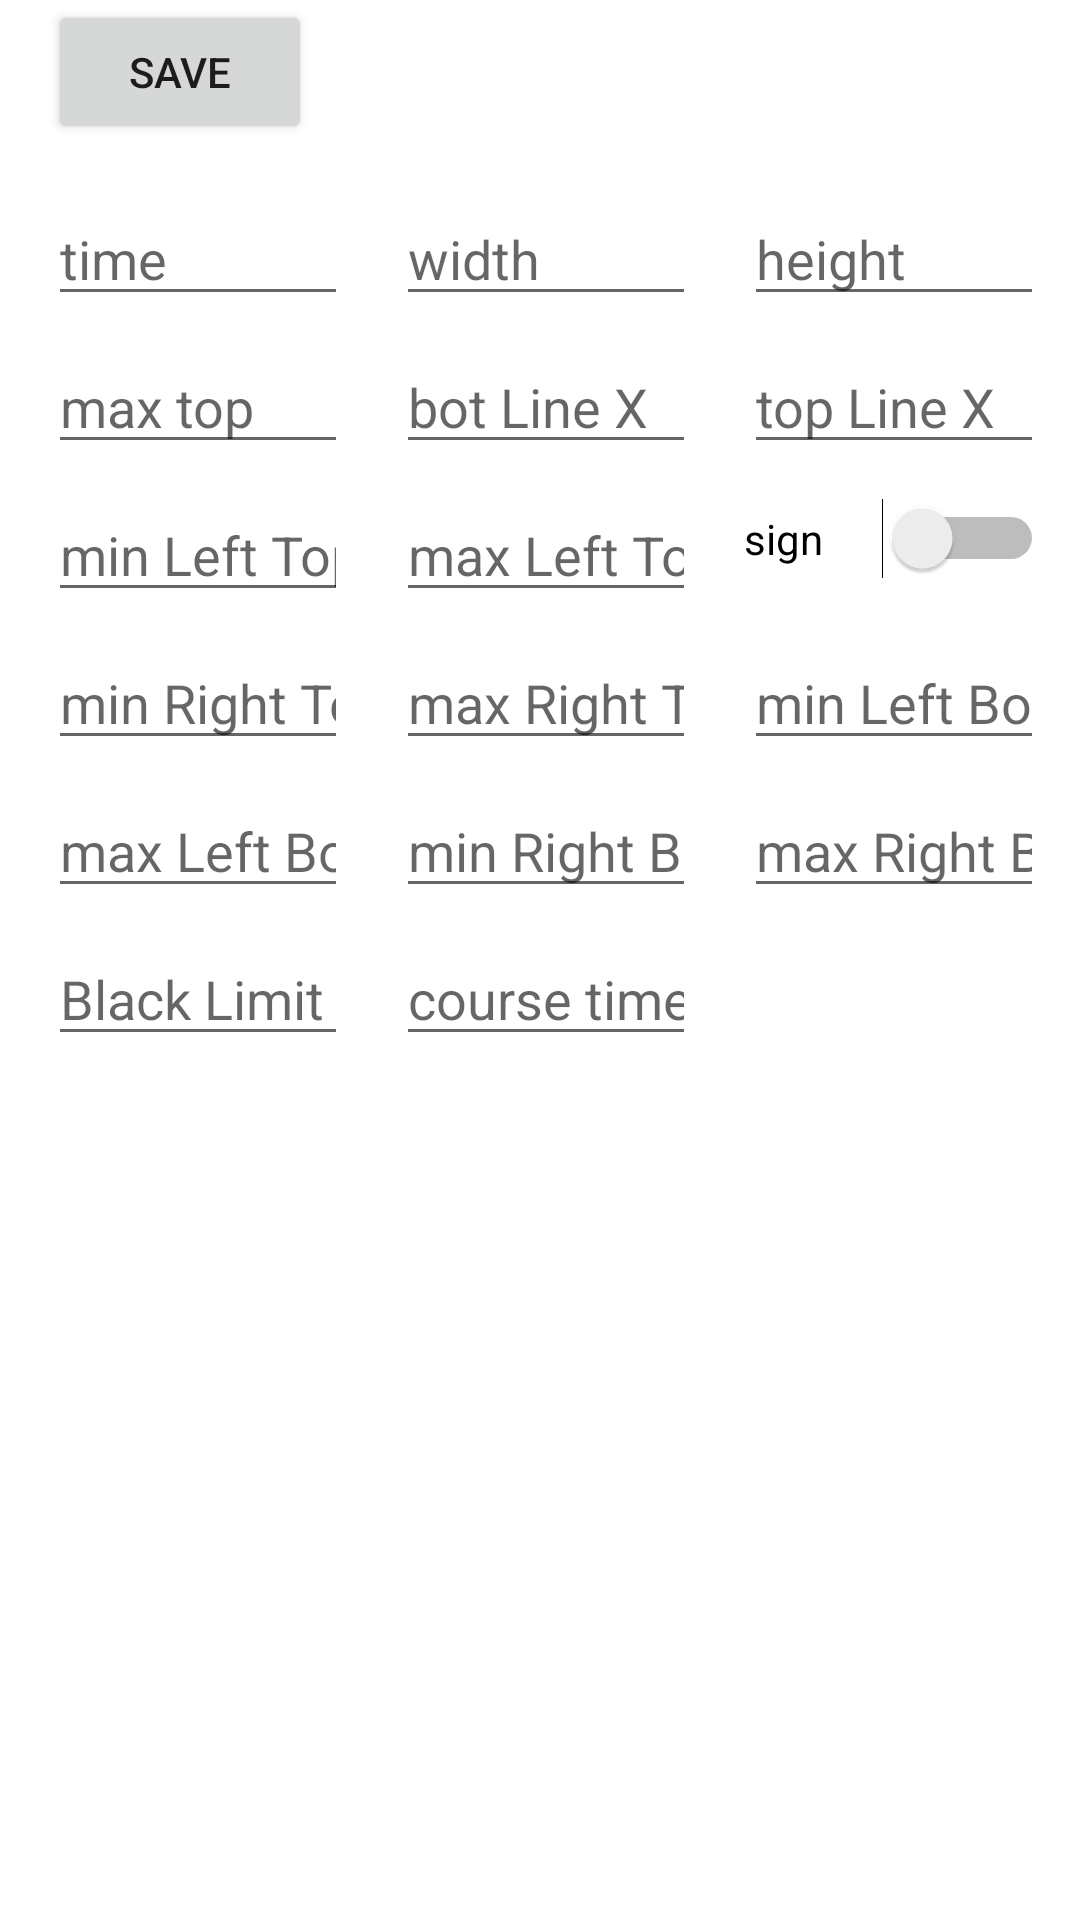

Produce the Android XML layout that renders to this screen, including the resource entries it uses.
<!-- AndroidManifest.xml: application theme Theme.Nama -->
<!-- res/layout/activity_setting.xml -->
<?xml version="1.0" encoding="utf-8"?>
<androidx.constraintlayout.widget.ConstraintLayout xmlns:android="http://schemas.android.com/apk/res/android"
    xmlns:app="http://schemas.android.com/apk/res-auto"
    xmlns:tools="http://schemas.android.com/tools"
    android:layout_width="match_parent"
    android:layout_height="match_parent"
    tools:context=".setting">

    <EditText
        android:id="@+id/editTextNumberDecimal8"
        android:layout_width="100dp"
        android:layout_height="wrap_content"
        android:layout_marginTop="8dp"
        android:ems="10"
        android:hint="max Left Top"
        android:inputType="numberDecimal"
        app:layout_constraintEnd_toEndOf="@+id/editTextNumberDecimal5"
        app:layout_constraintStart_toStartOf="@+id/editTextNumberDecimal5"
        app:layout_constraintTop_toBottomOf="@+id/editTextNumberDecimal5" />

    <EditText
        android:id="@+id/editTextNumberDecimal7"
        android:layout_width="100dp"
        android:layout_height="wrap_content"
        android:layout_marginTop="8dp"
        android:ems="10"
        android:hint="min Left Top"
        android:inputType="numberDecimal"
        app:layout_constraintEnd_toEndOf="@+id/editTextNumberDecimal4"
        app:layout_constraintStart_toStartOf="@+id/editTextNumberDecimal4"
        app:layout_constraintTop_toBottomOf="@+id/editTextNumberDecimal4" />

    <EditText
        android:id="@+id/editTextNumberDecimal5"
        android:layout_width="100dp"
        android:layout_height="wrap_content"
        android:layout_marginTop="8dp"
        android:ems="10"
        android:hint="bot Line X"
        android:inputType="numberDecimal"
        app:layout_constraintEnd_toEndOf="@+id/editTextNumberDecimal2"
        app:layout_constraintStart_toStartOf="@+id/editTextNumberDecimal2"
        app:layout_constraintTop_toBottomOf="@+id/editTextNumberDecimal2" />

    <Button
        android:id="@+id/button"
        android:layout_width="wrap_content"
        android:layout_height="wrap_content"
        android:layout_marginStart="16dp"
        android:text="save"
        app:layout_constraintStart_toStartOf="parent"
        app:layout_constraintTop_toTopOf="parent" />

    <EditText
        android:id="@+id/editTextNumberDecimal"
        android:layout_width="100dp"
        android:layout_height="wrap_content"
        android:layout_marginStart="16dp"
        android:layout_marginTop="16dp"
        android:ems="10"
        android:hint="time"
        android:inputType="numberDecimal"
        app:layout_constraintStart_toStartOf="parent"
        app:layout_constraintTop_toBottomOf="@+id/button" />

    <EditText
        android:id="@+id/editTextNumberDecimal2"
        android:layout_width="100dp"
        android:layout_height="wrap_content"
        android:layout_marginStart="16dp"
        android:ems="10"
        android:hint="width"
        android:inputType="numberDecimal"
        app:layout_constraintBottom_toBottomOf="@+id/editTextNumberDecimal"
        app:layout_constraintStart_toEndOf="@+id/editTextNumberDecimal"
        app:layout_constraintTop_toTopOf="@+id/editTextNumberDecimal" />

    <EditText
        android:id="@+id/editTextNumberDecimal3"
        android:layout_width="100dp"
        android:layout_height="wrap_content"
        android:layout_marginStart="16dp"
        android:ems="10"
        android:hint="height"
        android:inputType="numberDecimal"
        app:layout_constraintBottom_toBottomOf="@+id/editTextNumberDecimal2"
        app:layout_constraintStart_toEndOf="@+id/editTextNumberDecimal2"
        app:layout_constraintTop_toTopOf="@+id/editTextNumberDecimal2" />

    <EditText
        android:id="@+id/editTextNumberDecimal4"
        android:layout_width="100dp"
        android:layout_height="wrap_content"
        android:layout_marginTop="8dp"
        android:ems="10"
        android:hint="max top"
        android:inputType="numberDecimal"
        app:layout_constraintStart_toStartOf="@+id/editTextNumberDecimal"
        app:layout_constraintTop_toBottomOf="@+id/editTextNumberDecimal" />

    <EditText
        android:id="@+id/editTextNumberDecimal6"
        android:layout_width="100dp"
        android:layout_height="wrap_content"
        android:layout_marginTop="8dp"
        android:ems="10"
        android:hint="top Line X"
        android:inputType="numberDecimal"
        app:layout_constraintEnd_toEndOf="@+id/editTextNumberDecimal3"
        app:layout_constraintStart_toStartOf="@+id/editTextNumberDecimal3"
        app:layout_constraintTop_toBottomOf="@+id/editTextNumberDecimal3" />

    <EditText
        android:id="@+id/editTextNumberDecimal9"
        android:layout_width="100dp"
        android:layout_height="wrap_content"
        android:layout_marginTop="8dp"
        android:ems="10"
        android:hint="min Right Top"
        android:inputType="numberDecimal"
        app:layout_constraintEnd_toEndOf="@+id/editTextNumberDecimal7"
        app:layout_constraintStart_toStartOf="@+id/editTextNumberDecimal7"
        app:layout_constraintTop_toBottomOf="@+id/editTextNumberDecimal7" />

    <EditText
        android:id="@+id/editTextNumberDecimal10"
        android:layout_width="100dp"
        android:layout_height="wrap_content"
        android:layout_marginTop="8dp"
        android:ems="10"
        android:hint="max Right Top"
        android:inputType="numberDecimal"
        app:layout_constraintEnd_toEndOf="@+id/editTextNumberDecimal8"
        app:layout_constraintStart_toStartOf="@+id/editTextNumberDecimal8"
        app:layout_constraintTop_toBottomOf="@+id/editTextNumberDecimal8" />

    <EditText
        android:id="@+id/editTextNumberDecimal11"
        android:layout_width="100dp"
        android:layout_height="wrap_content"
        android:layout_marginTop="8dp"
        android:ems="10"
        android:hint="min Left Bottom"
        android:inputType="numberDecimal"
        app:layout_constraintEnd_toEndOf="@+id/editTextNumberDecimal6"
        app:layout_constraintStart_toStartOf="@+id/editTextNumberDecimal6"
        app:layout_constraintTop_toBottomOf="@+id/editTextNumberDecimal8" />

    <EditText
        android:id="@+id/editTextNumberDecimal12"
        android:layout_width="100dp"
        android:layout_height="wrap_content"
        android:layout_marginTop="8dp"
        android:ems="10"
        android:hint="max Left Bottom"
        android:inputType="numberDecimal"
        app:layout_constraintEnd_toEndOf="@+id/editTextNumberDecimal9"
        app:layout_constraintStart_toStartOf="@+id/editTextNumberDecimal9"
        app:layout_constraintTop_toBottomOf="@+id/editTextNumberDecimal9" />

    <EditText
        android:id="@+id/editTextNumberDecimal13"
        android:layout_width="100dp"
        android:layout_height="wrap_content"
        android:layout_marginTop="8dp"
        android:ems="10"
        android:hint="min Right Bottom"
        android:inputType="numberDecimal"
        app:layout_constraintEnd_toEndOf="@+id/editTextNumberDecimal10"
        app:layout_constraintStart_toStartOf="@+id/editTextNumberDecimal10"
        app:layout_constraintTop_toBottomOf="@+id/editTextNumberDecimal10" />

    <EditText
        android:id="@+id/editTextNumberDecimal14"
        android:layout_width="100dp"
        android:layout_height="wrap_content"
        android:layout_marginTop="8dp"
        android:ems="10"
        android:hint="max Right Bottom"
        android:inputType="numberDecimal"
        app:layout_constraintEnd_toEndOf="@+id/editTextNumberDecimal11"
        app:layout_constraintStart_toStartOf="@+id/editTextNumberDecimal11"
        app:layout_constraintTop_toBottomOf="@+id/editTextNumberDecimal11" />

    <Switch
        android:id="@+id/switch1"
        android:layout_width="0dp"
        android:layout_height="wrap_content"
        android:text="sign"
        app:layout_constraintBottom_toBottomOf="@+id/editTextNumberDecimal8"
        app:layout_constraintEnd_toEndOf="@+id/editTextNumberDecimal6"
        app:layout_constraintStart_toStartOf="@+id/editTextNumberDecimal6"
        app:layout_constraintTop_toBottomOf="@+id/editTextNumberDecimal6" />

    <EditText
        android:id="@+id/editTextPhone"
        android:layout_width="0dp"
        android:layout_height="wrap_content"
        android:layout_marginStart="16dp"
        android:layout_marginTop="8dp"
        android:ems="10"
        android:hint="Black Limit"
        android:inputType="phone"
        app:layout_constraintEnd_toEndOf="@+id/editTextNumberDecimal12"
        app:layout_constraintStart_toStartOf="parent"
        app:layout_constraintTop_toBottomOf="@+id/editTextNumberDecimal12" />

    <EditText
        android:id="@+id/editTextPhone2"
        android:layout_width="0dp"
        android:layout_height="wrap_content"
        android:layout_marginTop="8dp"
        android:ems="10"
        android:hint="course time"
        android:inputType="phone"
        app:layout_constraintEnd_toEndOf="@+id/editTextNumberDecimal13"
        app:layout_constraintStart_toStartOf="@+id/editTextNumberDecimal13"
        app:layout_constraintTop_toBottomOf="@+id/editTextNumberDecimal13" />

</androidx.constraintlayout.widget.ConstraintLayout>
<!-- resources referenced by this layout -->
<resources>
  <style name="Theme.Nama" parent="Theme.MaterialComponents.DayNight.DarkActionBar">
          
          <item name="colorPrimary">@color/purple_500</item>
          <item name="colorPrimaryVariant">@color/purple_700</item>
          <item name="colorOnPrimary">@color/white</item>
          
          <item name="colorSecondary">@color/teal_200</item>
          <item name="colorSecondaryVariant">@color/teal_700</item>
          <item name="colorOnSecondary">@color/black</item>
          
          <item name="android:statusBarColor" tools:targetApi="l">?attr/colorPrimaryVariant</item>
          
      </style>
  <!-- not gathered from this repository: default colours our renderer supplied (Android Studio template values) -->
  <color name="purple_500">#FF6200EE</color>
  <color name="purple_700">#FF3700B3</color>
  <color name="teal_200">#FF03DAC5</color>
  <color name="teal_700">#FF018786</color>
  <color name="black">#FF000000</color>
  <color name="white">#FFFFFFFF</color>
</resources>
